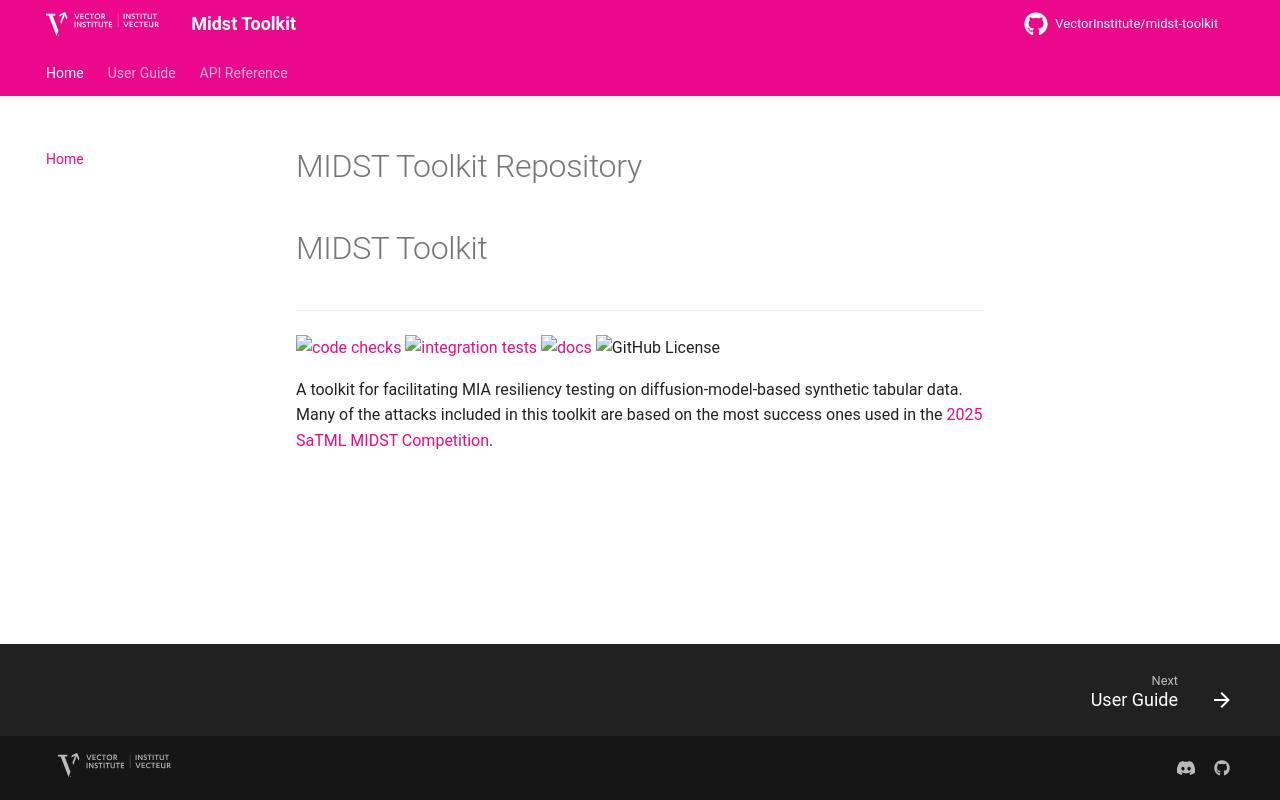

repository: VectorInstitute/midst-toolkit · page: index.html · generator: mkdocs

# MIDST Toolkit Repository

# MIDST Toolkit

----------------------------------------------------------------------------------------

[![code checks](https://github.com/VectorInstitute/midst-toolkit/actions/workflows/code_checks.yml/badge.svg)](https://github.com/VectorInstitute/midst-toolkit/actions/workflows/code_checks.yml)
[![integration tests](https://github.com/VectorInstitute/midst-toolkit/actions/workflows/integration_tests.yml/badge.svg)](https://github.com/VectorInstitute/midst-toolkit/actions/workflows/integration_tests.yml)
[![docs](https://github.com/VectorInstitute/midst-toolkit/actions/workflows/docs.yml/badge.svg)](https://github.com/VectorInstitute/midst-toolkit/actions/workflows/docs.yml)
![GitHub License](https://img.shields.io/github/license/VectorInstitute/midst-toolkit)

A toolkit for facilitating MIA resiliency testing on diffusion-model-based synthetic tabular data. Many of the attacks
included in this toolkit are based on the most success ones used in the
[2025 SaTML MIDST Competition](https://vectorinstitute.github.io/MIDST/).
